Run: headless pygame with SDL's dummy video driver; simulated clock (each Clock.tick advances the game by its frame time, no real sleeping); random seed 0; keys injected as events and as key.get_pressed() state; no mouse input.
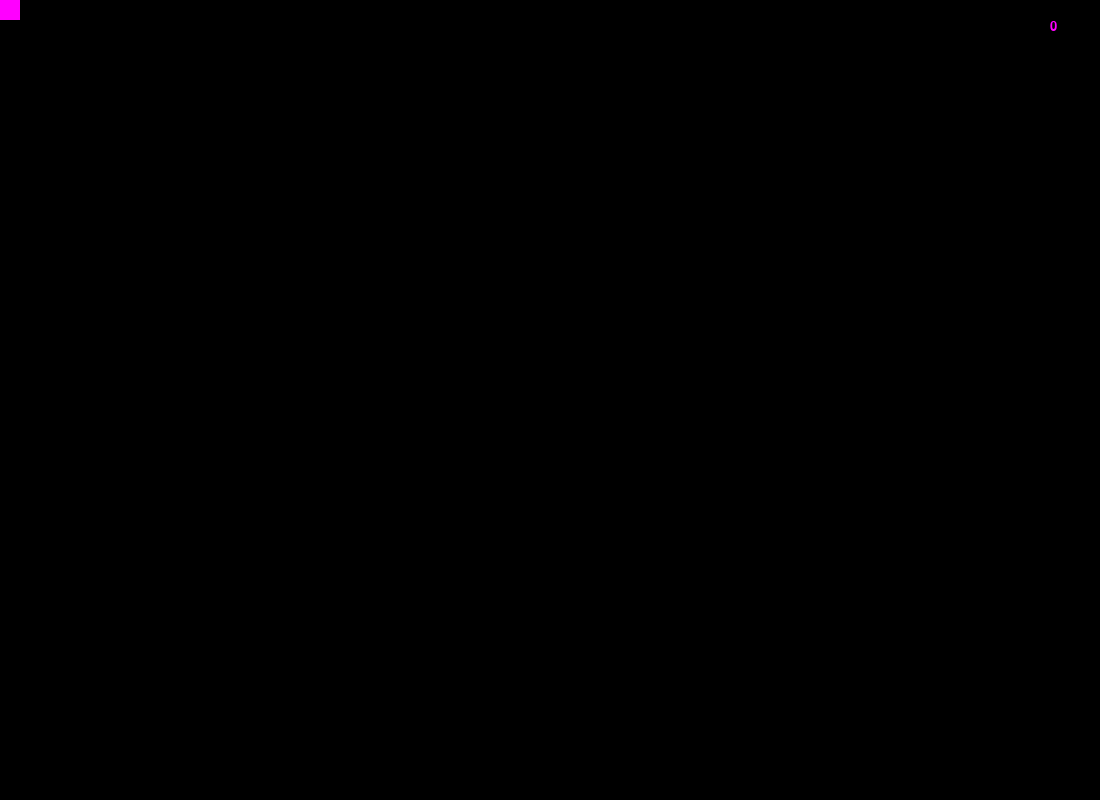
Frame 1 of 4 · flips 1–60 · no input
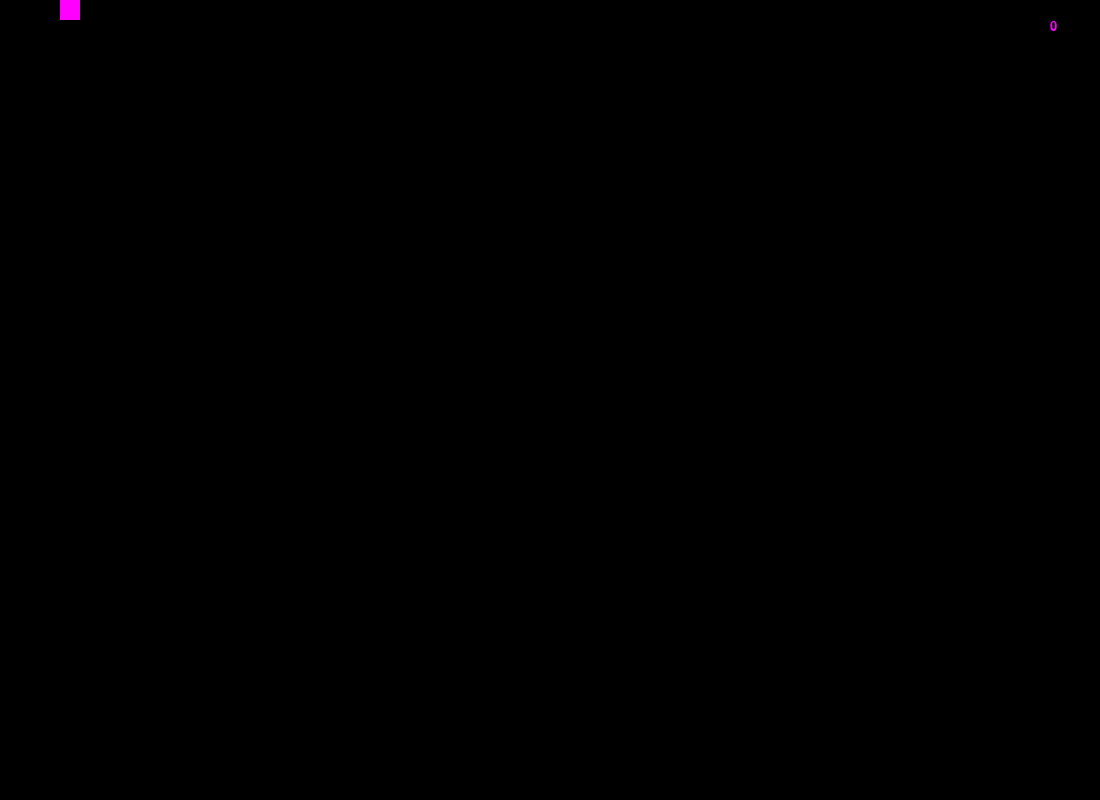
Frame 2 of 4 · flips 61–180 · tapped SPACE, RETURN · held RIGHT (→), D
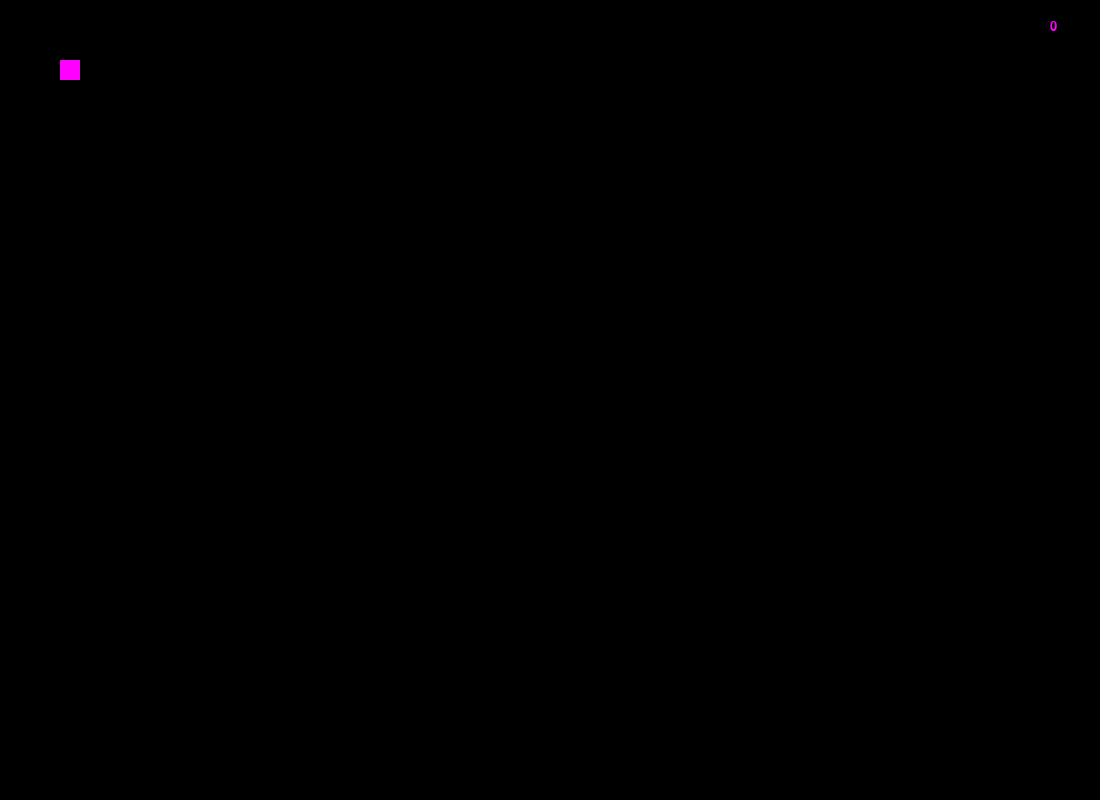
Frame 3 of 4 · flips 181–300 · held DOWN (↓), S
Frame 4 of 4 · flips 301–420 · held LEFT (←), A, UP (↑), W · screen same as frame 1, image omitted

The pygame program that drew these frames:

import pygame
from pygame.constants import QUIT, K_DOWN, K_UP, K_LEFT, K_RIGHT
import random

pygame.init()

FPS = pygame.time.Clock()

HEIGHT = 800
WIDTH = 1100

FONT = pygame.font.SysFont("Yerdana", 20)

COLOR_WHITE = (255, 0, 255)
COLOR_BLACK = (0, 0, 0)
COLOR_RED = (255, 0, 0)
COLOR_GREEN = (0, 255, 0)

main_display = pygame.display.set_mode((WIDTH, HEIGHT))

player_size = (20, 20)
player = pygame.Surface(player_size)
player.fill(COLOR_WHITE)
player_rect = player.get_rect()
player_move_down = [0, 1]
player_move_right = [1, 0]
player_move_top = [0, -1]
player_move_left = [-1, 0]


def create_enemy():
    enemy_size = (30, 30)
    enemy = pygame.Surface(enemy_size)
    enemy.fill(COLOR_RED)
    enemy_rect = pygame.Rect(WIDTH, random.randint(0, HEIGHT), *enemy_size)
    enemy_move = [random.randint(-6, -1), 0]
    return [enemy, enemy_rect, enemy_move]


def create_bonus():
    bonus_size = (25, 15)
    bonus = pygame.Surface(bonus_size)
    bonus.fill(COLOR_GREEN)
    # bonus_rect = pygame.Rect(HEIGHT, random.randint(0, WIDTH), *bonus_size)
    # bonus_move = [random.randint(-1, -1), 1]
    bonus_rect = pygame.Rect(random.randint(0, WIDTH), 0, *bonus_size)
    bonus_move = [
        0,
        random.randint(1, 6),
    ]
    return [bonus, bonus_rect, bonus_move]


CREATE_ENEMY = pygame.USEREVENT + 1
pygame.time.set_timer(CREATE_ENEMY, 1500)

CREATE_BONUS = pygame.USEREVENT + 1
pygame.time.set_timer(CREATE_BONUS, 1500)

enemies = []
bonuses = []

score = 0

playing = True

while playing:
    FPS.tick(120)

    for event in pygame.event.get():
        if event.type == QUIT:
            playing = False
        if event.type == CREATE_ENEMY:
            enemies.append(create_enemy())
        if event.type == CREATE_BONUS:
            bonuses.append(create_bonus())

    main_display.fill(COLOR_BLACK)

    keys = pygame.key.get_pressed()

    if keys[K_DOWN] and player_rect.bottom < HEIGHT:
        player_rect = player_rect.move(player_move_down)

    if keys[K_RIGHT] and player_rect.right < WIDTH:
        player_rect = player_rect.move(player_move_right)

    if keys[K_UP] and player_rect.top > 0:
        player_rect = player_rect.move(player_move_top)

    if keys[K_LEFT] and player_rect.left > 0:
        player_rect = player_rect.move(player_move_left)

    for enemy in enemies:
        enemy[1] = enemy[1].move(enemy[2])
        main_display.blit(enemy[0], enemy[1])

        if player_rect.colliderect(enemy[1]):
            playing = False

    for bonus in bonuses:
        bonus[1] = bonus[1].move(bonus[2])
        main_display.blit(bonus[0], bonus[1])

        if player_rect.colliderect(bonus[1]):
            score += 1
            bonuses.pop(bonuses.index(bonus))

    # enemy_rect = enemy_rect.move(enemy_move)
    main_display.blit(FONT.render(str(score), True, COLOR_WHITE), (WIDTH - 50, 20))
    main_display.blit(player, player_rect)

    # main_display.blit(enemy, enemy_rect)

    print(len(enemies))

    pygame.display.flip()

    for enemy in enemies:
        if enemy[1].left < 0:
            enemies.pop(enemies.index(enemy))

    print(len(bonuses))

    pygame.display.flip()

    for bonus in bonuses:
        if bonus[1].left < 0:
            bonuses.pop(bonuses.index(bonus))
